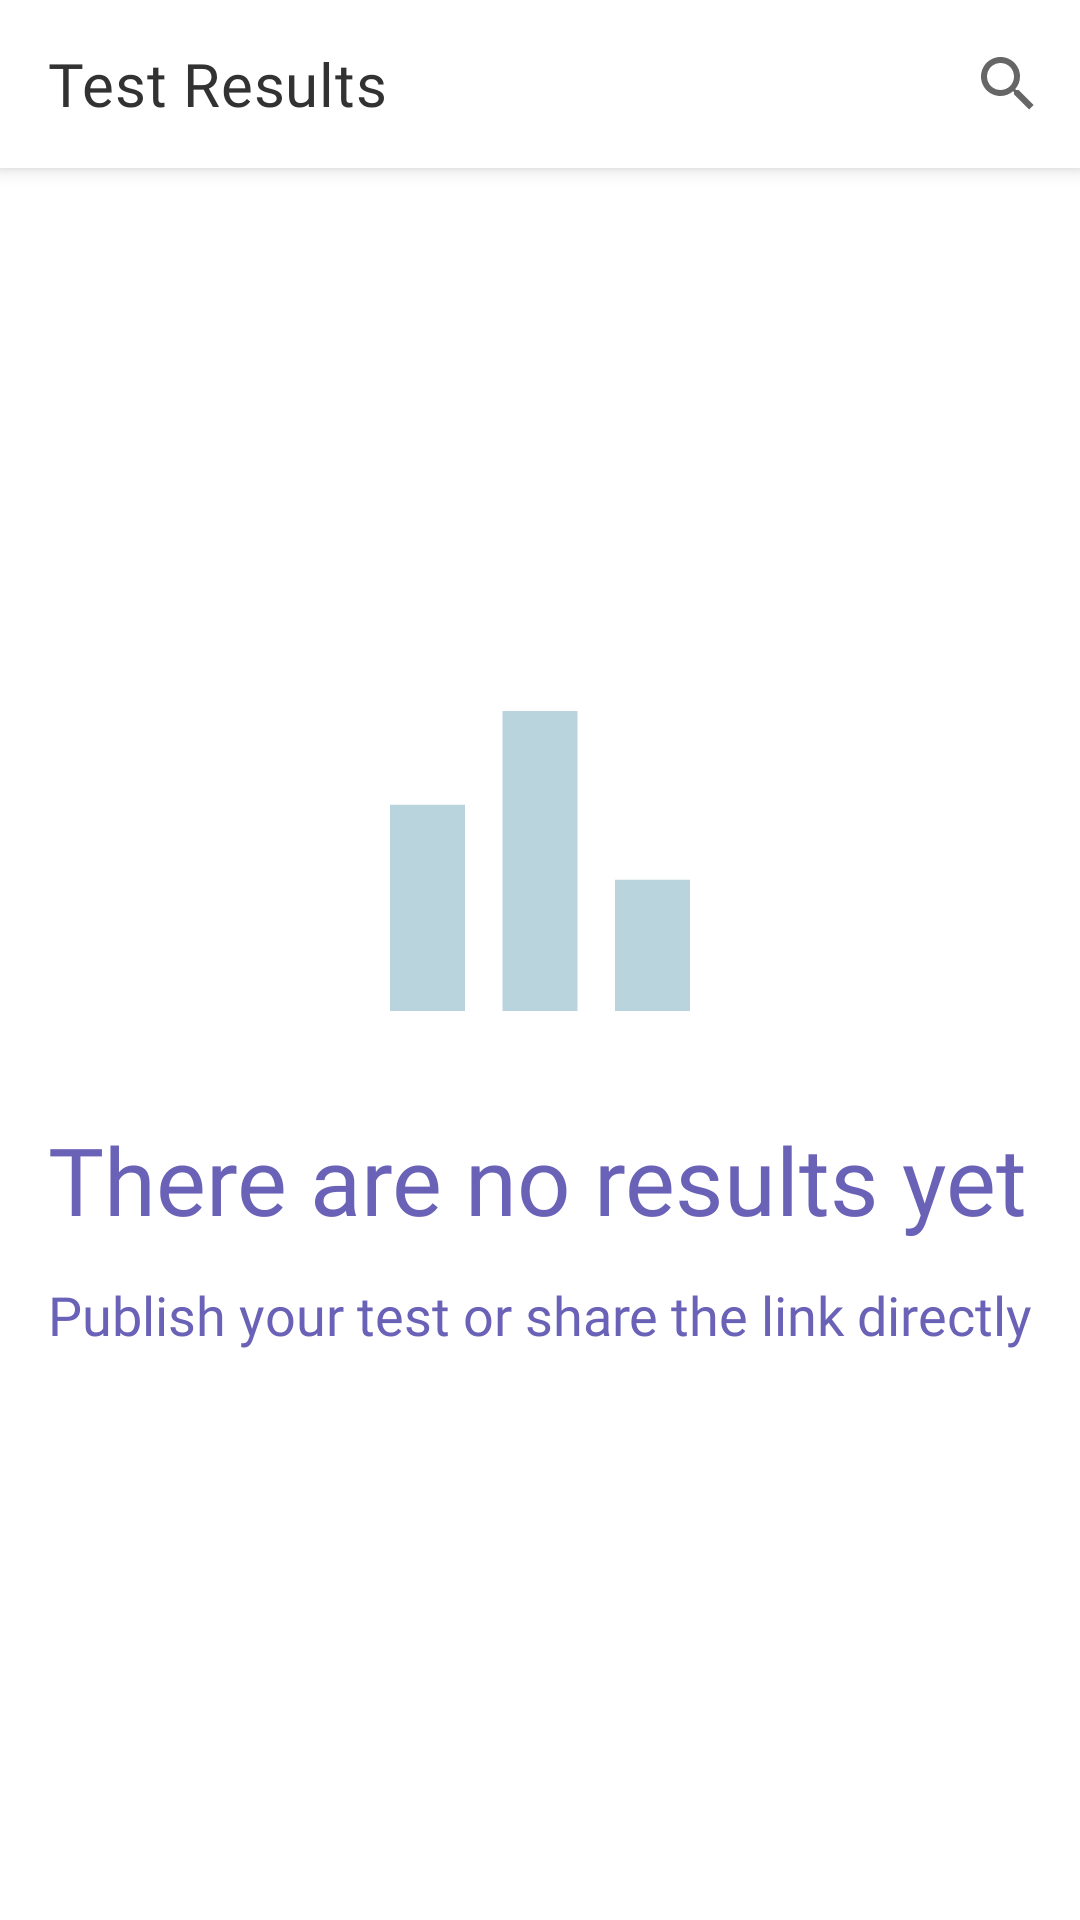

Reconstruct the res/layout file that produces this screen, plus the resources it refers to.
<!-- AndroidManifest.xml: application theme Theme.Testik -->
<!-- res/layout/fragment_tests_passed_users.xml -->
<?xml version="1.0" encoding="utf-8"?>
<androidx.coordinatorlayout.widget.CoordinatorLayout xmlns:android="http://schemas.android.com/apk/res/android"
    xmlns:app="http://schemas.android.com/apk/res-auto"
    xmlns:tools="http://schemas.android.com/tools"
    android:layout_width="match_parent"
    android:layout_height="match_parent">

    <com.google.android.material.appbar.AppBarLayout
        android:layout_width="match_parent"
        android:layout_height="wrap_content"
        android:background="@color/white">

        <com.google.android.material.appbar.MaterialToolbar
            android:id="@+id/toolbar"
            android:layout_width="match_parent"
            android:layout_height="@dimen/toolbar_height"
            app:title="@string/test_results"
            app:menu="@menu/search_menu" />

    </com.google.android.material.appbar.AppBarLayout>

    <androidx.core.widget.NestedScrollView
        android:id="@+id/scrollView"
        android:layout_width="match_parent"
        android:layout_height="match_parent"
        android:layout_marginTop="@dimen/toolbar_height"
        android:layout_marginBottom="@dimen/margin_bottom"
        android:fillViewport="true"
        android:background="@color/white">

        <androidx.constraintlayout.widget.ConstraintLayout
            android:layout_width="match_parent"
            android:layout_height="wrap_content">

            <androidx.recyclerview.widget.RecyclerView
                android:id="@+id/rvTests"
                android:layout_width="match_parent"
                android:layout_height="0dp"
                android:layout_marginHorizontal="@dimen/margin_horizontal"
                android:paddingVertical="8dp"
                android:clipToPadding="false"
                android:visibility="gone"
                app:layoutManager="androidx.recyclerview.widget.LinearLayoutManager"
                app:layout_constraintTop_toTopOf="parent"
                app:layout_constraintStart_toStartOf="parent"
                tools:itemCount="3"
                tools:listitem="@layout/item_test_passed_user"
                tools:visibility="visible" />

            <LinearLayout
                android:id="@+id/llNoTests"
                android:layout_width="match_parent"
                android:layout_height="match_parent"
                android:layout_marginHorizontal="@dimen/margin_horizontal"
                android:orientation="vertical"
                android:gravity="center"
                tools:visibility="gone">

                <ImageView
                    android:id="@+id/ivIcon"
                    android:layout_width="150dp"
                    android:layout_height="150dp"
                    android:importantForAccessibility="no"
                    android:src="@drawable/ic_results"
                    app:tint="@color/blue_light" />

                <TextView
                    android:id="@+id/tvTitle"
                    style="@style/TitleTextView.AutoSize.Regular.Purple"
                    android:layout_width="match_parent"
                    android:layout_height="50dp"
                    android:layout_marginTop="10dp"
                    android:textColor="@color/purple"
                    android:text="@string/no_results" />

                <TextView
                    android:id="@+id/tvDescription"
                    style="@style/TitleTextView.AutoSize.Regular.Purple"
                    android:layout_width="match_parent"
                    android:layout_height="50dp"
                    android:layout_marginTop="4dp"
                    android:textColor="@color/purple"
                    android:text="@string/publish_or_share_test" />

            </LinearLayout>

        </androidx.constraintlayout.widget.ConstraintLayout>
    </androidx.core.widget.NestedScrollView>

</androidx.coordinatorlayout.widget.CoordinatorLayout>
<!-- res/layout/item_test_passed_user.xml (included above) -->
<?xml version="1.0" encoding="utf-8"?>
<com.google.android.material.card.MaterialCardView xmlns:android="http://schemas.android.com/apk/res/android"
    xmlns:app="http://schemas.android.com/apk/res-auto"
    xmlns:tools="http://schemas.android.com/tools"
    android:layout_width="match_parent"
    android:layout_height="wrap_content"
    android:layout_marginVertical="8dp"
    app:cardCornerRadius="@dimen/card_radius">

    <LinearLayout
        android:layout_width="match_parent"
        android:layout_height="wrap_content"
        android:paddingVertical="8dp"
        android:paddingHorizontal="8dp"
        android:orientation="horizontal"
        android:background="@color/purple_AA">

        <de.hdodenhof.circleimageview.CircleImageView
            android:id="@+id/ivAvatar"
            android:layout_width="0dp"
            android:layout_height="@dimen/item_image_height"
            android:layout_weight="1"
            android:contentDescription="@string/user_avatar"
            tools:src="@drawable/ic_profile_avatar" />

        <androidx.constraintlayout.widget.ConstraintLayout
            android:layout_width="0dp"
            android:layout_height="wrap_content"
            android:layout_weight="5"
            android:layout_marginHorizontal="4dp">

            <TextView
                android:id="@+id/tvUsername"
                style="@style/TitleTextView.White"
                android:layout_width="match_parent"
                android:layout_height="wrap_content"
                android:minHeight="48dp"
                android:gravity="center"
                android:textSize="14sp"
                android:maxLines="2"
                android:ellipsize="end"
                app:layout_constraintTop_toTopOf="parent"
                app:layout_constraintStart_toStartOf="parent"
                app:layout_constraintEnd_toEndOf="parent"
                tools:text="john123 (John Doe)" />

            <com.google.android.material.divider.MaterialDivider
                android:id="@+id/divider"
                android:layout_width="match_parent"
                android:layout_height="1dp"
                android:layout_marginTop="2dp"
                app:dividerColor="@color/white"
                app:layout_constraintTop_toBottomOf="@id/tvUsername"
                app:layout_constraintStart_toStartOf="parent" />

            <TextView
                android:id="@+id/tvDate"
                style="@style/CustomTextView.White"
                android:layout_width="0dp"
                android:layout_height="wrap_content"
                android:layout_marginTop="4dp"
                android:textSize="14sp"
                android:text="@string/date"
                app:layout_constraintTop_toBottomOf="@id/divider"
                app:layout_constraintStart_toStartOf="parent" />

            <TextView
                android:id="@+id/tvDateData"
                style="@style/CustomTextView.White"
                android:layout_width="0dp"
                android:layout_height="wrap_content"
                android:layout_marginStart="4dp"
                android:textSize="14sp"
                android:textStyle="italic"
                app:layout_constraintTop_toTopOf="@id/tvDate"
                app:layout_constraintStart_toEndOf="@id/tvDate"
                app:layout_constraintEnd_toEndOf="parent"
                tools:text="19.12.2022 13:29:00" />

            <TextView
                android:id="@+id/tvPoints"
                style="@style/CustomTextView.White"
                android:layout_width="0dp"
                android:layout_height="wrap_content"
                android:textSize="14sp"
                android:text="@string/points_title"
                app:layout_constraintTop_toBottomOf="@id/tvDateData"
                app:layout_constraintStart_toStartOf="parent" />

            <TextView
                android:id="@+id/tvPointsData"
                style="@style/CustomTextView.White"
                android:layout_width="0dp"
                android:layout_height="wrap_content"
                android:layout_marginStart="4dp"
                android:textSize="14sp"
                android:textStyle="italic"
                app:layout_constraintTop_toTopOf="@id/tvPoints"
                app:layout_constraintStart_toEndOf="@id/tvPoints"
                app:layout_constraintEnd_toEndOf="parent"
                tools:text="11/13" />

            <TextView
                android:id="@+id/tvNotFinished"
                style="@style/CustomTextView"
                android:layout_width="0dp"
                android:layout_height="wrap_content"
                android:layout_marginTop="4dp"
                android:textSize="13sp"
                android:textColor="@color/error"
                android:text="@string/test_not_finished"
                android:visibility="gone"
                app:layout_constraintTop_toBottomOf="@id/tvPointsData"
                app:layout_constraintStart_toStartOf="parent"
                app:layout_constraintEnd_toEndOf="parent" />

        </androidx.constraintlayout.widget.ConstraintLayout>

        <TextView
            android:id="@+id/tvGrade"
            style="@style/CustomTextView.AutoSize.White"
            android:layout_width="0dp"
            android:layout_height="@dimen/item_image_height"
            android:layout_weight="1"
            android:paddingVertical="2dp"
            android:paddingHorizontal="4dp"
            android:gravity="center"
            android:background="@drawable/rounded_rect_10_dp"
            android:backgroundTint="@color/blue_dark"
            tools:text="A" />

    </LinearLayout>

</com.google.android.material.card.MaterialCardView>
<!-- resources referenced by this layout -->
<resources>
  <color name="blue_dark">#00008B</color>
  <color name="blue_light">#B9D4DC</color>
  <color name="error">#B3261E</color>
  <color name="purple">#6A62B7</color>
  <color name="purple_AA">#AA6A62F7</color>
  <color name="white">#FFFFFF</color>
  <dimen name="card_radius">10dp</dimen>
  <dimen name="item_image_height">50dp</dimen>
  <dimen name="margin_bottom">8dp</dimen>
  <dimen name="margin_horizontal">16dp</dimen>
  <dimen name="toolbar_height">56dp</dimen>
  <string name="date">Date:</string>
  <string name="no_results">There are no results yet</string>
  <string name="points_title">Points:</string>
  <string name="publish_or_share_test">Publish your test or share the link directly</string>
  <string name="test_not_finished">Test was not finished. Click to see more</string>
  <string name="test_results">Test Results</string>
  <string name="user_avatar">User Avatar</string>
  <style name="CustomTextView" parent="Widget.AppCompat.TextView">
          <item name="android:layout_width">match_parent</item>
          <item name="android:layout_height">wrap_content</item>
          <item name="android:fontFamily">@font/sourcesanspro_regular</item>
          <item name="android:textColor">@color/black</item>
      </style>
  <style name="CustomTextView.AutoSize.White">
          <item name="android:textColor">@color/white</item>
      </style>
  <style name="CustomTextView.White">
          <item name="android:textColor">@color/white</item>
      </style>
  <style name="TitleTextView.AutoSize.Regular.Purple">
          <item name="android:textColor">@color/purple</item>
      </style>
  <style name="TitleTextView.White">
          <item name="android:textColor">@color/white</item>
      </style>
  <color name="black">#323232</color>
  <color name="purple_dark">#7F0D90</color>
  <color name="purple_700">#FF3700B3</color>
  <color name="teal">#03DAC5</color>
  <color name="teal_700">#FF018786</color>
  <style name="CustomToolbar" parent="Widget.MaterialComponents.Toolbar">
          <item name="background">@drawable/bg_action_bar</item>
          <item name="android:elevation">0dp</item>
          <item name="titleTextColor">@color/black</item>
          <item name="titleTextAppearance">@style/CustomToolbarTitle</item>
          <item name="navigationIcon">@drawable/ic_arrow_back</item>
          <item name="navigationIconTint">@color/black</item>
      </style>
  <style name="BottomSheetDialogTheme" parent="@style/ThemeOverlay.MaterialComponents.BottomSheetDialog">
          <item name="android:windowIsFloating">false</item>
          <item name="bottomSheetStyle">@style/RoundedBottomSheet</item>
          <item name="snackbarStyle">@style/BottomSheetSnackbar</item>
      </style>
  <style name="CustomToolbarTitle" parent="@style/TextAppearance.MaterialComponents.Headline6">
          <item name="fontFamily">@font/merriweather_regular</item>
          <item name="android:textSize">@dimen/toolbar_text_size</item>
      </style>
  <style name="RoundedBottomSheet" parent="@style/Widget.Design.BottomSheet.Modal">
          <item name="android:background">@drawable/rounded_rect_top_20_dp</item>
          <item name="android:backgroundTint">@color/white</item>
      </style>
  <style name="BottomSheetSnackbar" parent="Widget.MaterialComponents.Snackbar">
          <item name="elevation">16dp</item>
      </style>
  <dimen name="toolbar_text_size">20sp</dimen>
  <!-- drawable rounded_rect_top_20_dp (drawable) -->
  <?xml version="1.0" encoding="utf-8"?>
  <shape xmlns:android="http://schemas.android.com/apk/res/android"
      android:shape="rectangle">
  
      <solid android:color="@color/white"/>
      <corners
          android:topLeftRadius="20dp"
          android:topRightRadius="20dp"/>
  
  
  </shape>
</resources>
